Image classification data set "dataset" (springboardmentor200310m/Inters_Branches on GitHub). Class labels (27): accordion, acoustic guitar, banjo, bass guitar, clarinet, cymbals, dobro, electric guitar, floor tom, harmonica, harmonium, hi-hats, horn, keyboard, mandolin, organ, piano, saxophone, shakers, tambourine, trombone, trumpet, ukulele, violin, cowbell, flute, vibraphone.

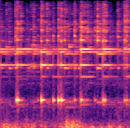
Label: cowbell

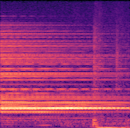
Label: hi-hats

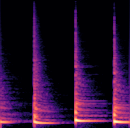
Label: floor tom

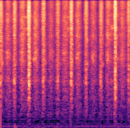
Label: shakers

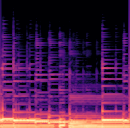
Label: bass guitar

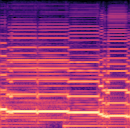
Label: harmonium
